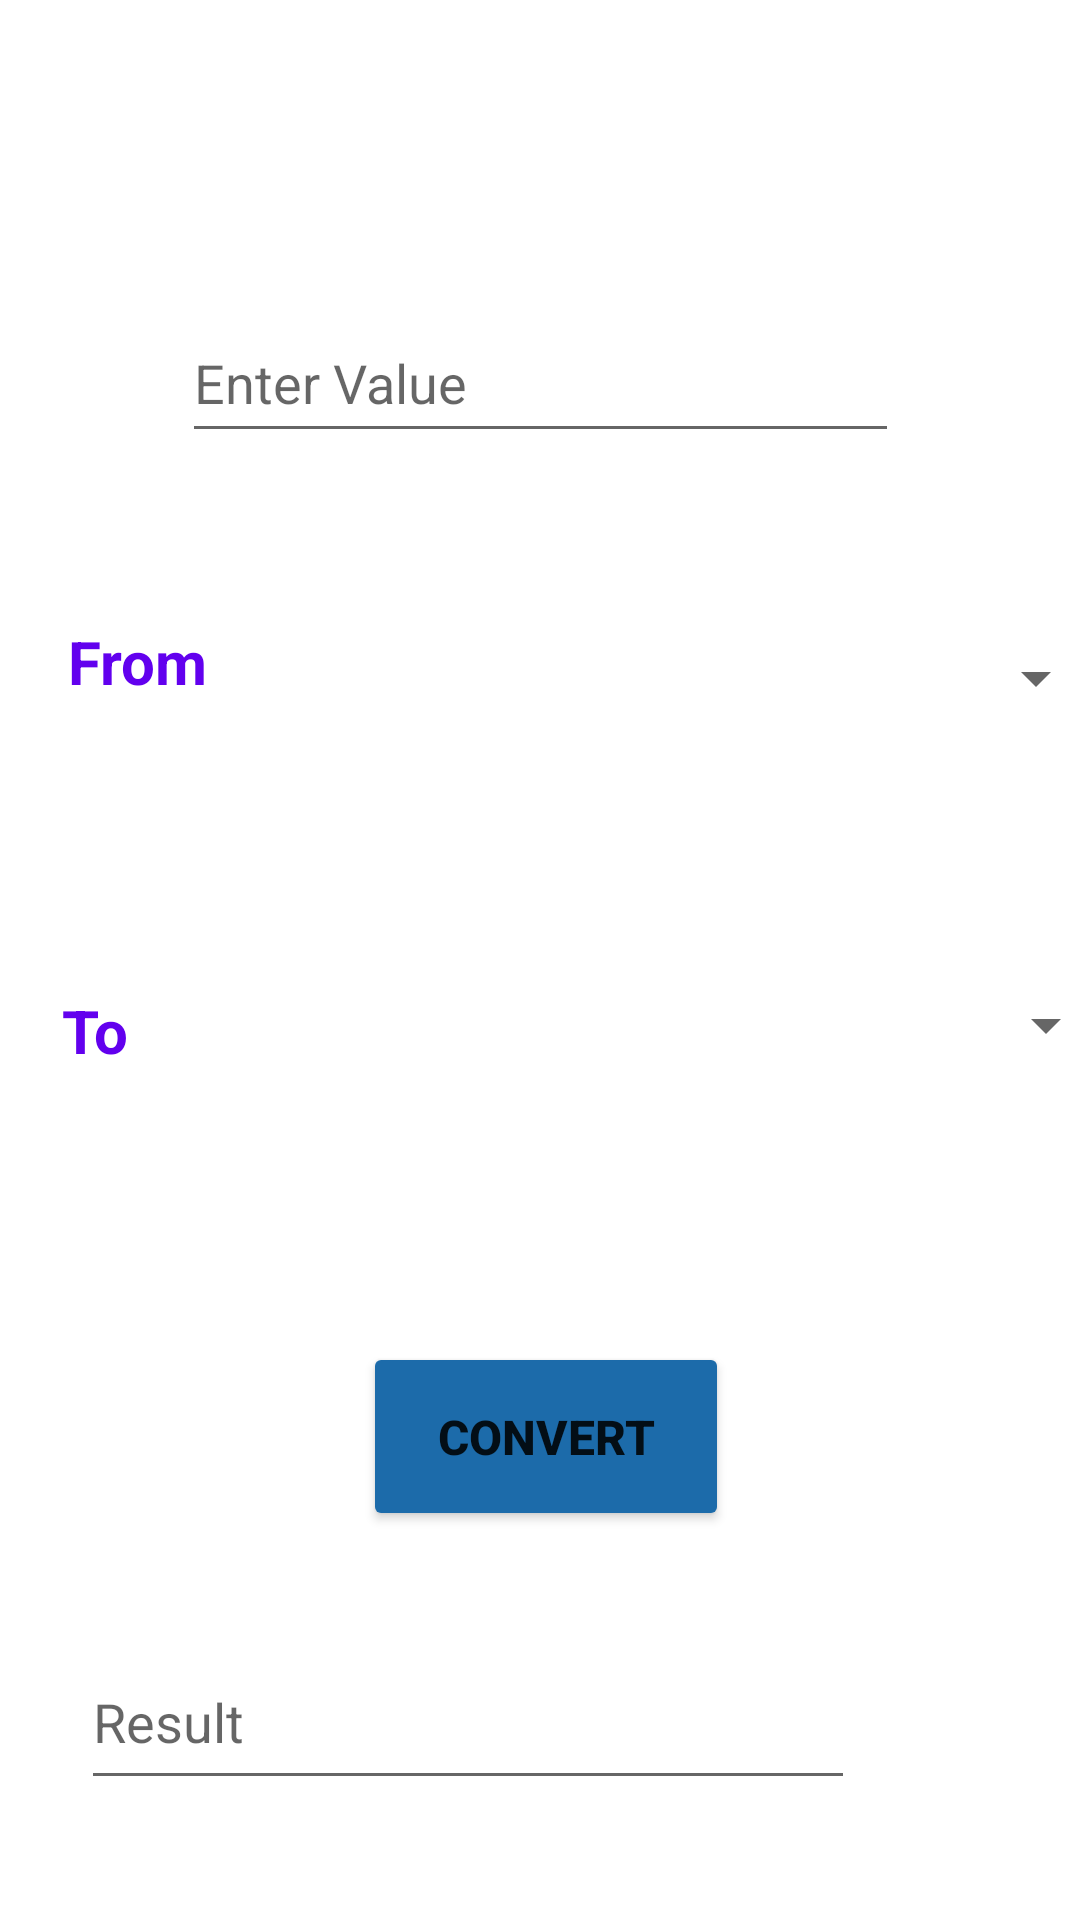

This screen was rendered from an Android layout file. Write that file and the resources it references.
<!-- AndroidManifest.xml: application theme Theme.UnitConvertor -->
<!-- res/layout/fragment_temp.xml -->
<?xml version="1.0" encoding="utf-8"?>
<androidx.constraintlayout.widget.ConstraintLayout xmlns:android="http://schemas.android.com/apk/res/android"
    xmlns:app="http://schemas.android.com/apk/res-auto"
    xmlns:tools="http://schemas.android.com/tools"
    android:id="@+id/linearLayout"
    android:layout_width="match_parent"
    android:layout_height="match_parent"
    tools:context=".temp">

    <EditText
        android:id="@+id/editText"
        android:layout_width="239dp"
        android:layout_height="50dp"
        android:layout_marginStart="120dp"
        android:layout_marginTop="101dp"
        android:layout_marginEnd="120dp"
        android:layout_marginBottom="46dp"
        android:ems="10"
        android:hint="Enter Value"
        android:inputType="textPersonName"
        app:layout_constraintBottom_toTopOf="@+id/spinnerf"
        app:layout_constraintEnd_toEndOf="parent"
        app:layout_constraintStart_toStartOf="parent"
        app:layout_constraintTop_toTopOf="parent" />

    <TextView
        android:id="@+id/from"
        android:layout_width="wrap_content"
        android:layout_height="wrap_content"
        android:layout_marginStart="53dp"
        android:layout_marginTop="56dp"
        android:layout_marginEnd="17dp"
        android:text="From"
        android:textColor="@color/purple_500"
        android:textSize="20sp"
        android:textStyle="bold"
        app:layout_constraintEnd_toStartOf="@+id/spinnerf"
        app:layout_constraintStart_toStartOf="parent"
        app:layout_constraintTop_toBottomOf="@+id/editText" />

    <Spinner
        android:id="@+id/spinnerf"
        android:layout_width="266dp"
        android:layout_height="56dp"
        android:layout_marginStart="17dp"
        android:layout_marginTop="47dp"
        android:layout_marginEnd="21dp"
        app:layout_constraintEnd_toEndOf="parent"
        app:layout_constraintStart_toEndOf="@+id/from"
        app:layout_constraintTop_toBottomOf="@+id/editText" />

    <TextView
        android:id="@+id/to"
        android:layout_width="50dp"
        android:layout_height="27dp"
        android:layout_marginStart="46dp"
        android:layout_marginTop="72dp"
        android:layout_marginEnd="4dp"
        android:layout_marginBottom="259dp"
        android:text="To"
        android:textColor="@color/purple_500"
        android:textSize="20sp"
        android:textStyle="bold"
        app:layout_constraintBottom_toBottomOf="parent"
        app:layout_constraintEnd_toStartOf="@+id/spinnert"
        app:layout_constraintStart_toStartOf="parent"
        app:layout_constraintTop_toBottomOf="@+id/from" />

    <Spinner
        android:id="@+id/spinnert"
        android:layout_width="268dp"
        android:layout_height="56dp"
        android:layout_marginStart="30dp"
        android:layout_marginTop="47dp"
        android:layout_marginEnd="13dp"
        android:layout_marginBottom="63dp"
        app:layout_constraintBottom_toTopOf="@+id/button"
        app:layout_constraintEnd_toEndOf="parent"
        app:layout_constraintStart_toEndOf="@+id/to"
        app:layout_constraintTop_toBottomOf="@+id/spinnerf" />


    <Button
        android:id="@+id/button"
        android:layout_width="122dp"
        android:layout_height="63dp"
        android:layout_marginStart="139dp"
        android:layout_marginTop="2dp"
        android:layout_marginEnd="139dp"
        android:layout_marginBottom="117dp"
        android:backgroundTint="#1C6BAA"
        android:text="Convert"
        android:textSize="16sp"
        android:textStyle="bold"
        app:cornerRadius="20dp"
        app:layout_constraintBottom_toBottomOf="parent"
        app:layout_constraintEnd_toEndOf="parent"
        app:layout_constraintHorizontal_bias="0.454"
        app:layout_constraintStart_toStartOf="parent"
        app:layout_constraintTop_toBottomOf="@+id/spinnert" />

    <EditText
        android:id="@+id/result"
        android:layout_width="258dp"
        android:layout_height="55dp"
        android:layout_marginStart="75dp"
        android:layout_marginEnd="75dp"
        android:layout_marginBottom="40dp"
        android:ems="10"
        android:hint="Result"
        android:inputType="textPersonName"
        app:layout_constraintBottom_toBottomOf="parent"
        app:layout_constraintEnd_toEndOf="parent"
        app:layout_constraintHorizontal_bias="1.0"
        app:layout_constraintStart_toStartOf="parent"
        app:layout_constraintTop_toBottomOf="@+id/to"
        app:layout_constraintVertical_bias="1.0" />


</androidx.constraintlayout.widget.ConstraintLayout>
<!-- resources referenced by this layout -->
<resources>
  <style name="Theme.UnitConvertor" parent="Theme.MaterialComponents.DayNight.DarkActionBar">
          
          <item name="colorPrimary">#6534BD</item>
          <item name="colorPrimaryVariant">@color/black</item>
          <item name="colorOnPrimary">@color/white</item>
          
          <item name="colorSecondary">@color/teal_200</item>
          <item name="colorSecondaryVariant">@color/teal_700</item>
          <item name="colorOnSecondary">@color/black</item>
          
          <item name="android:statusBarColor">#F3F2F5</item>
          
      </style>
  <!-- not gathered from this repository: default colours our renderer supplied (Android Studio template values) -->
  <color name="purple_500">#FF6200EE</color>
  <color name="teal_200">#FF03DAC5</color>
  <color name="teal_700">#FF018786</color>
  <color name="black">#FF000000</color>
  <color name="white">#FFFFFFFF</color>
</resources>
